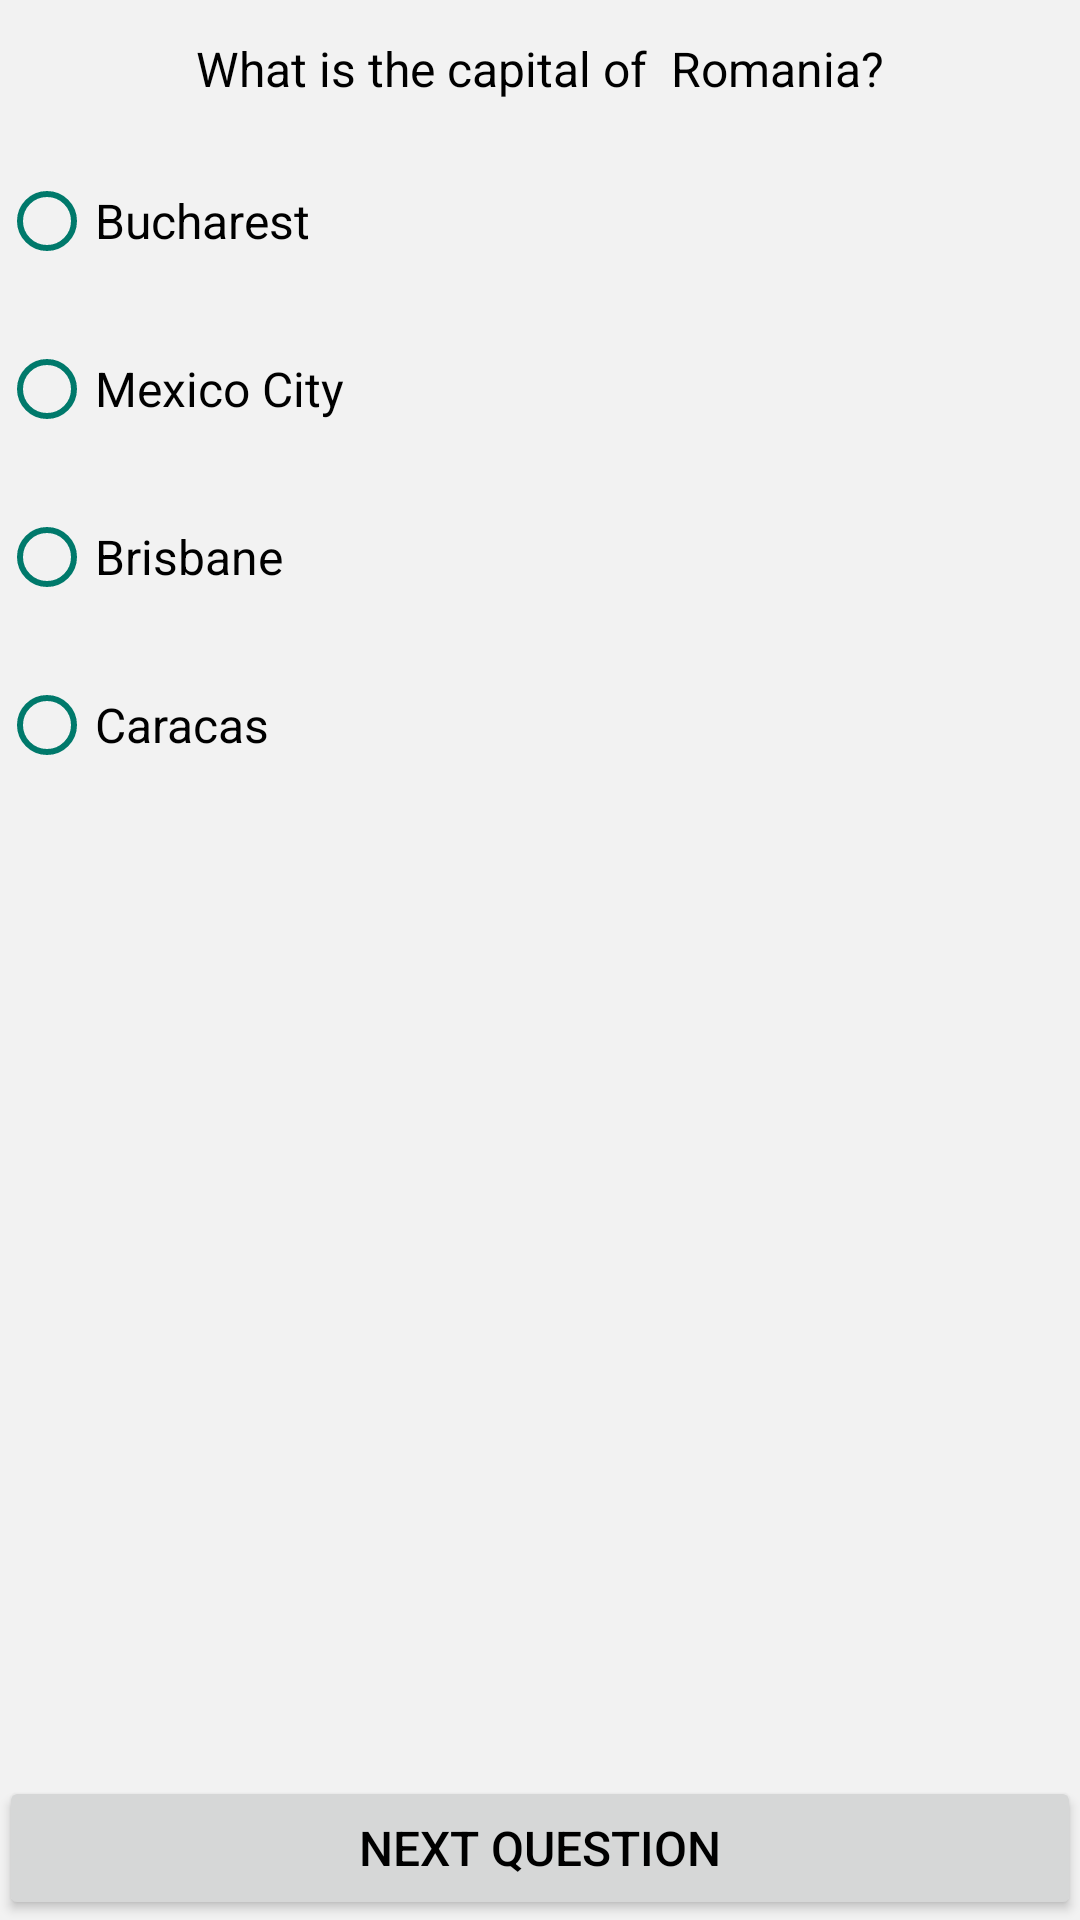

Here is an Android app screen rendered from its layout file. Give the layout XML and the strings, colors and styles it references.
<!-- AndroidManifest.xml: application theme AppTheme -->
<!-- res/layout/activity_single_option.xml -->
<?xml version="1.0" encoding="utf-8"?>
<LinearLayout xmlns:android="http://schemas.android.com/apk/res/android"
    xmlns:tools="http://schemas.android.com/tools"
    android:id="@+id/activity_main"
    android:layout_width="match_parent"
    android:layout_height="match_parent"
    android:background="#F2F2F2"
    android:gravity="center"
    android:orientation="vertical"
    android:paddingBottom="@dimen/activity_vertical_margin"
    android:paddingLeft="@dimen/activity_horizontal_margin"
    android:paddingRight="@dimen/activity_horizontal_margin"
    android:paddingTop="@dimen/activity_vertical_margin"
    tools:context="com.example.android.quizzapplication.SingleOption">

    <LinearLayout
        android:layout_width="match_parent"
        android:layout_height="wrap_content"
        android:gravity="center"
        android:orientation="horizontal">

        <TextView
            android:id="@+id/one_question"
            style="@style/text_typical"
            android:text="@string/one_question" />

        <TextView
            android:id="@+id/one_question1"
            style="@style/text_typical"
            android:text="@string/one_question1" />

        <TextView
            style="@style/text_typical"
            android:text="@string/question_mark" />

    </LinearLayout>

    <RadioGroup
        android:layout_width="match_parent"
        android:layout_height="wrap_content">

        <RadioButton
            android:id="@+id/one_answer1"
            style="@style/answer"
            android:text="@string/one_question1_answer1"
            android:buttonTint="@color/colorPrimaryDark"/>

        <RadioButton
            android:id="@+id/one_answer2"
            style="@style/answer"
            android:text="@string/one_question1_answer2"
            android:buttonTint="@color/colorPrimaryDark"
            />

        <RadioButton
            android:id="@+id/one_answer3"
            style="@style/answer"
            android:text="@string/one_question1_answer3"
            android:buttonTint="@color/colorPrimaryDark"/>

        <RadioButton
            android:id="@+id/one_answer4"
            style="@style/answer"
            android:text="@string/one_question1_answer4"
            android:buttonTint="@color/colorPrimaryDark"/>
    </RadioGroup>

    <RelativeLayout
        android:layout_width="match_parent"
        android:layout_height="wrap_content">

        <Button
            android:id="@+id/button_next_question"
            style="@style/normal_2"
            android:onClick="nextQuestion"
            android:text="@string/button_next_question" />

    </RelativeLayout>

</LinearLayout>
<!-- resources referenced by this layout -->
<resources>
  <color name="colorPrimaryDark">#00796B</color>
  <string name="button_next_question">Next question</string>
  <string name="one_question">What is the capital of \ </string>
  <string name="one_question1">Romania</string>
  <string name="one_question1_answer1">Bucharest</string>
  <string name="one_question1_answer2">Mexico City</string>
  <string name="one_question1_answer3">Brisbane</string>
  <string name="one_question1_answer4">Caracas</string>
  <string name="question_mark"> \?</string>
  <style name="answer">
          <item name="android:layout_marginTop">8dp</item>
          <item name="android:layout_marginBottom">8dp</item>
          <item name="android:textSize">16sp</item>
          <item name="android:layout_width">match_parent</item>
          <item name="android:layout_height">40dp</item>
          <item name="android:textColor">#000000</item>
      </style>
  <style name="normal_2">
          <item name="android:layout_alignParentBottom">true</item>
          <item name="android:layout_marginTop">40dp</item>
          <item name="android:layout_marginBottom">16dp</item>
          <item name="android:textSize">16sp</item>
          <item name="android:layout_width">match_parent</item>
          <item name="android:layout_height">wrap_content</item>
          <item name="android:textColor">#000000</item>
      </style>
  <style name="text_typical">
          <item name="android:layout_marginBottom">12dp</item>
          <item name="android:layout_marginTop">12dp</item>
          <item name="android:textSize">16sp</item>
          <item name="android:gravity">center</item>
          <item name="android:layout_width">wrap_content</item>
          <item name="android:layout_height">wrap_content</item>
          <item name="android:textColor">#000000</item>
      </style>
  <style name="AppTheme" parent="Theme.AppCompat.Light.DarkActionBar">
          
          <item name="colorPrimary">@color/colorPrimary</item>
          <item name="colorPrimaryDark">@color/colorPrimaryDark</item>
          <item name="colorAccent">@color/colorAccent</item>
      </style>
  <color name="colorPrimary">#004D40</color>
  <color name="colorAccent">#F2F2F2</color>
</resources>
